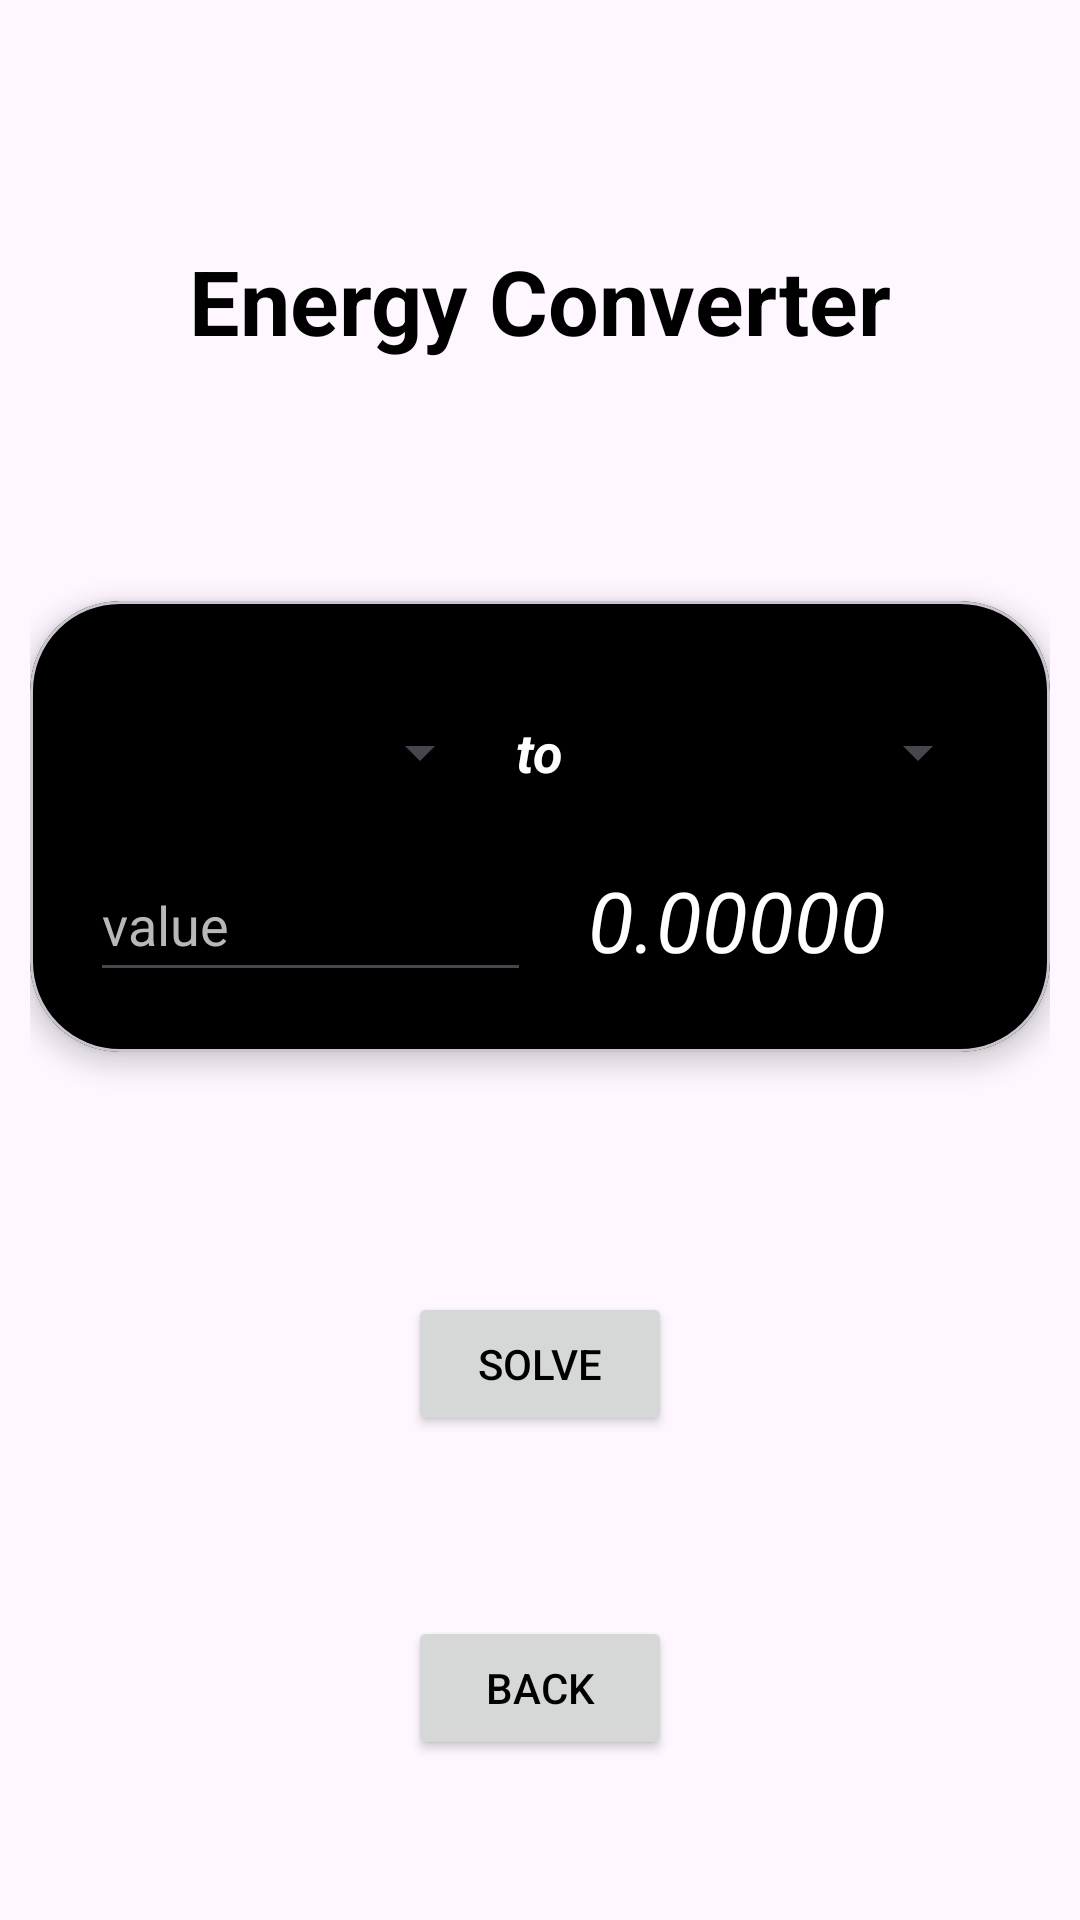

Android layout source for this screen:
<!-- AndroidManifest.xml: application theme Theme.MathsHelper -->
<!-- res/layout/activity_energy_converter.xml -->
<?xml version="1.0" encoding="utf-8"?>
<androidx.constraintlayout.widget.ConstraintLayout xmlns:android="http://schemas.android.com/apk/res/android"
    xmlns:app="http://schemas.android.com/apk/res-auto"
    xmlns:tools="http://schemas.android.com/tools"
    android:id="@+id/parentView"
    android:layout_width="match_parent"
    android:layout_height="match_parent"
    android:padding="10dp"
    tools:context=".UnitConverter.EnergyConverterActivity">

    <TextView
        android:id="@+id/txtEnergyConverterTitle"
        android:layout_width="wrap_content"
        android:layout_height="wrap_content"
        android:layout_marginTop="70dp"
        android:text="@string/energy_converter"
        android:textSize="30sp"
        android:textStyle="bold"
        app:layout_constraintEnd_toEndOf="parent"
        app:layout_constraintStart_toStartOf="parent"
        app:layout_constraintTop_toTopOf="parent" />

    <com.google.android.material.card.MaterialCardView
        android:id="@+id/energyConvertCardView"
        android:layout_width="wrap_content"
        android:layout_height="wrap_content"
        android:layout_marginTop="80dp"
        app:cardBackgroundColor="@color/black"
        app:cardCornerRadius="30dp"
        app:cardElevation="5dp"
        app:layout_constraintEnd_toEndOf="parent"
        app:layout_constraintStart_toStartOf="parent"
        app:layout_constraintTop_toBottomOf="@+id/txtEnergyConverterTitle">

        <androidx.constraintlayout.widget.ConstraintLayout
            android:layout_width="wrap_content"
            android:layout_height="wrap_content"
            android:padding="20dp">

            <Spinner
                android:id="@+id/energyConverter1SP"
                android:layout_width="0dp"
                android:layout_height="wrap_content"
                android:layout_marginEnd="16dp"
                android:contentDescription="@string/placeholder"
                android:minHeight="48dp"
                app:layout_constraintBottom_toBottomOf="@+id/txtTo"
                app:layout_constraintEnd_toStartOf="@+id/energyConverter2SP"
                app:layout_constraintStart_toStartOf="parent"
                app:layout_constraintTop_toTopOf="@+id/txtTo"
                app:layout_constraintVertical_bias="0.5"
                tools:ignore="DuplicateSpeakableTextCheck" />

            <TextView
                android:id="@+id/txtTo"
                android:layout_width="wrap_content"
                android:layout_height="wrap_content"
                android:layout_marginTop="8dp"
                android:padding="10dp"
                android:text="@string/to"
                android:textColor="@color/white"
                android:textSize="18sp"
                android:textStyle="bold|italic"
                app:layout_constraintEnd_toStartOf="@+id/energyConverter2SP"
                app:layout_constraintHorizontal_bias="0.5"
                app:layout_constraintStart_toEndOf="@+id/energyConverter1SP"
                app:layout_constraintTop_toTopOf="parent" />

            <Spinner
                android:id="@+id/energyConverter2SP"
                android:layout_width="0dp"
                android:layout_height="wrap_content"
                android:layout_marginStart="16dp"
                android:contentDescription="@string/placeholder"
                android:minHeight="48dp"
                app:layout_constraintBottom_toBottomOf="@+id/txtTo"
                app:layout_constraintEnd_toEndOf="parent"
                app:layout_constraintStart_toEndOf="@+id/energyConverter1SP"
                app:layout_constraintTop_toTopOf="@+id/txtTo"
                app:layout_constraintVertical_bias="0.5" />

            <EditText
                android:id="@+id/energyConverterInput"
                android:layout_width="wrap_content"
                android:layout_height="wrap_content"
                android:layout_marginTop="8dp"
                android:ems="7"
                android:hint="@string/value"
                android:importantForAutofill="no"
                android:inputType="numberDecimal|number"
                android:minHeight="48dp"
                android:textColor="@color/white"
                android:textColorHint="@color/white_accent"
                app:layout_constraintEnd_toEndOf="@+id/energyConverter1SP"
                app:layout_constraintHorizontal_bias="0.0"
                app:layout_constraintStart_toStartOf="@+id/energyConverter1SP"
                app:layout_constraintTop_toBottomOf="@+id/energyConverter1SP" />

            <TextView
                android:id="@+id/energyConverterOutput"
                android:layout_width="wrap_content"
                android:layout_height="wrap_content"
                android:text="@string/_0_00000"
                android:textColor="@color/white"
                android:textSize="28sp"
                android:textStyle="italic"
                app:layout_constraintBottom_toBottomOf="@+id/energyConverterInput"
                app:layout_constraintEnd_toEndOf="@+id/energyConverter2SP"
                app:layout_constraintHorizontal_bias="0.0"
                app:layout_constraintStart_toStartOf="@+id/energyConverter2SP"
                app:layout_constraintTop_toTopOf="@+id/energyConverterInput" />

        </androidx.constraintlayout.widget.ConstraintLayout>

    </com.google.android.material.card.MaterialCardView>

    <Button
        android:id="@+id/energyConverterSolveBtn"
        android:layout_width="wrap_content"
        android:layout_height="wrap_content"
        android:layout_marginTop="80dp"
        android:text="@string/solve"
        app:layout_constraintEnd_toEndOf="parent"
        app:layout_constraintStart_toStartOf="parent"
        app:layout_constraintTop_toBottomOf="@+id/energyConvertCardView" />

    <Button
        android:id="@+id/energyConverterBackBtn"
        android:layout_width="wrap_content"
        android:layout_height="wrap_content"
        android:layout_marginTop="60dp"
        android:text="@string/back"
        app:layout_constraintEnd_toEndOf="@+id/energyConverterSolveBtn"
        app:layout_constraintStart_toStartOf="@+id/energyConverterSolveBtn"
        app:layout_constraintTop_toBottomOf="@+id/energyConverterSolveBtn" />

</androidx.constraintlayout.widget.ConstraintLayout>
<!-- resources referenced by this layout -->
<resources>
  <color name="black">#FF000000</color>
  <color name="white">#FFFFFFFF</color>
  <color name="white_accent">#BAB7B7</color>
  <string name="_0_00000">0.00000</string>
  <string name="back">Back</string>
  <string name="energy_converter">Energy Converter</string>
  <string name="placeholder">placeholder</string>
  <string name="solve">Solve</string>
  <string name="to">to</string>
  <string name="value">value</string>
  <style name="Theme.MathsHelper" parent="Theme.Material3.Light">
          
          <item name="colorPrimary">@color/black</item>
          <item name="colorPrimaryVariant">@color/black</item>
          <item name="colorOnPrimary">@color/white</item>
          
          <item name="android:statusBarColor">?attr/colorPrimaryVariant</item>
          
          <item name="colorControlActivated">@color/black</item>
          <item name="android:textColor">@color/black</item>
          <item name="actionBarStyle">@color/white</item>
          <item name="backgroundColor">@color/white</item>
          <item name="android:textColorHint">@color/grey</item>
      </style>
  <color name="grey">#373333</color>
</resources>
